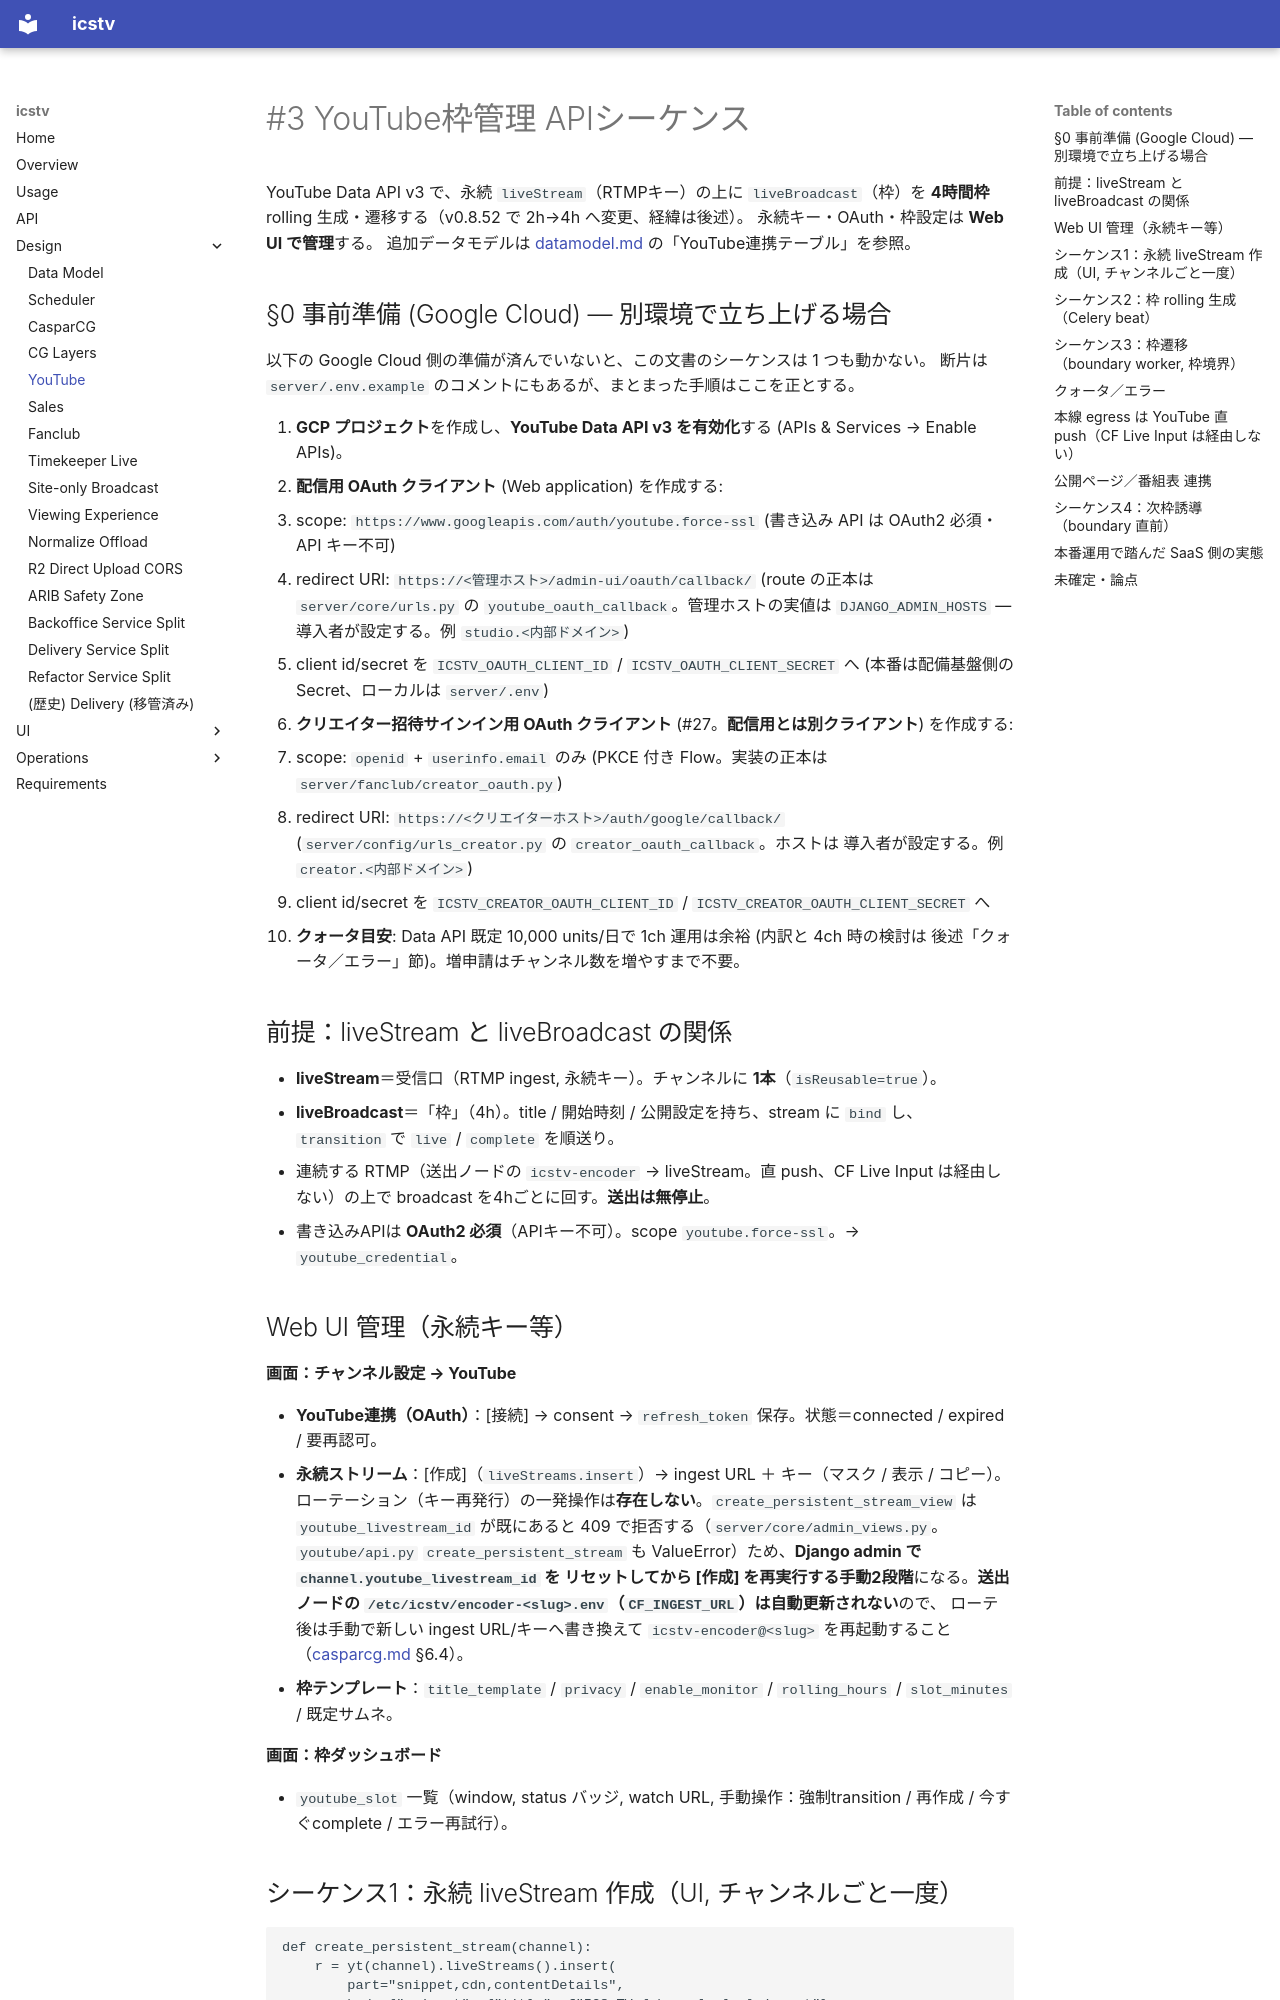

repository: shotayagami/ics-tv · page: youtube/index.html · generator: mkdocs

# #3 YouTube枠管理 APIシーケンス

YouTube Data API v3 で、永続 `liveStream`（RTMPキー）の上に `liveBroadcast`（枠）を
**4時間枠** rolling 生成・遷移する（v0.8.52 で 2h→4h へ変更、経緯は後述）。
永続キー・OAuth・枠設定は **Web UI で管理**する。
追加データモデルは [datamodel.md](datamodel.md) の「YouTube連携テーブル」を参照。

## §0 事前準備 (Google Cloud) — 別環境で立ち上げる場合

以下の Google Cloud 側の準備が済んでいないと、この文書のシーケンスは 1 つも動かない。
断片は `server/.env.example` のコメントにもあるが、まとまった手順はここを正とする。

1. **GCP プロジェクト**を作成し、**YouTube Data API v3 を有効化**する
   (APIs & Services → Enable APIs)。
2. **配信用 OAuth クライアント** (Web application) を作成する:
   - scope: `https://www.googleapis.com/auth/youtube.force-ssl` (書き込み API は
     OAuth2 必須・API キー不可)
   - redirect URI: `https://<管理ホスト>/admin-ui/oauth/callback/`
     (route の正本は `server/core/urls.py` の `youtube_oauth_callback`。管理ホストの実値は
     `DJANGO_ADMIN_HOSTS` — 導入者が設定する。例 `studio.<内部ドメイン>`)
   - client id/secret を `ICSTV_OAUTH_CLIENT_ID` / `ICSTV_OAUTH_CLIENT_SECRET` へ
     (本番は配備基盤側の Secret、ローカルは `server/.env`)
3. **クリエイター招待サインイン用 OAuth クライアント** (#27。**配信用とは別クライアント**)
   を作成する:
   - scope: `openid` + `userinfo.email` のみ (PKCE 付き Flow。実装の正本は
     `server/fanclub/creator_oauth.py`)
   - redirect URI: `https://<クリエイターホスト>/auth/google/callback/`
     (`server/config/urls_creator.py` の `creator_oauth_callback`。ホストは
     導入者が設定する。例 `creator.<内部ドメイン>`)
   - client id/secret を `ICSTV_CREATOR_OAUTH_CLIENT_ID` / `ICSTV_CREATOR_OAUTH_CLIENT_SECRET` へ
4. **クォータ目安**: Data API 既定 10,000 units/日で 1ch 運用は余裕 (内訳と 4ch 時の検討は
   後述「クォータ／エラー」節)。増申請はチャンネル数を増やすまで不要。

## 前提：liveStream と liveBroadcast の関係

- **liveStream**＝受信口（RTMP ingest, 永続キー）。チャンネルに **1本**（`isReusable=true`）。
- **liveBroadcast**＝「枠」（4h）。title / 開始時刻 / 公開設定を持ち、stream に `bind` し、
  `transition` で `live` / `complete` を順送り。
- 連続する RTMP（送出ノードの `icstv-encoder` → liveStream。直 push、CF Live Input は経由しない）の上で
  broadcast を4hごとに回す。**送出は無停止**。
- 書き込みAPIは **OAuth2 必須**（APIキー不可）。scope `youtube.force-ssl`。→ `youtube_credential`。

## Web UI 管理（永続キー等）

**画面：チャンネル設定 → YouTube**

- **YouTube連携（OAuth）**：[接続] → consent → `refresh_token` 保存。状態＝connected / expired / 要再認可。
- **永続ストリーム**：[作成]（`liveStreams.insert`）→ ingest URL ＋ キー（マスク / 表示 / コピー）。
  ローテーション（キー再発行）の一発操作は**存在しない**。`create_persistent_stream_view` は
  `youtube_livestream_id` が既にあると 409 で拒否する（`server/core/admin_views.py`。`youtube/api.py`
  `create_persistent_stream` も ValueError）ため、**Django admin で `channel.youtube_livestream_id` を
  リセットしてから [作成] を再実行する手動2段階**になる。**送出ノードの `/etc/icstv/encoder-<slug>.env`（`CF_INGEST_URL`）は自動更新されない**ので、
  ローテ後は手動で新しい ingest URL/キーへ書き換えて `icstv-encoder@<slug>` を再起動すること（[casparcg.md](casparcg.md) §6.4）。
- **枠テンプレート**：`title_template` / `privacy` / `enable_monitor` / `rolling_hours` / `slot_minutes` / 既定サムネ。

**画面：枠ダッシュボード**

- `youtube_slot` 一覧（window, status バッジ, watch URL, 手動操作：強制transition / 再作成 / 今すぐcomplete / エラー再試行）。
